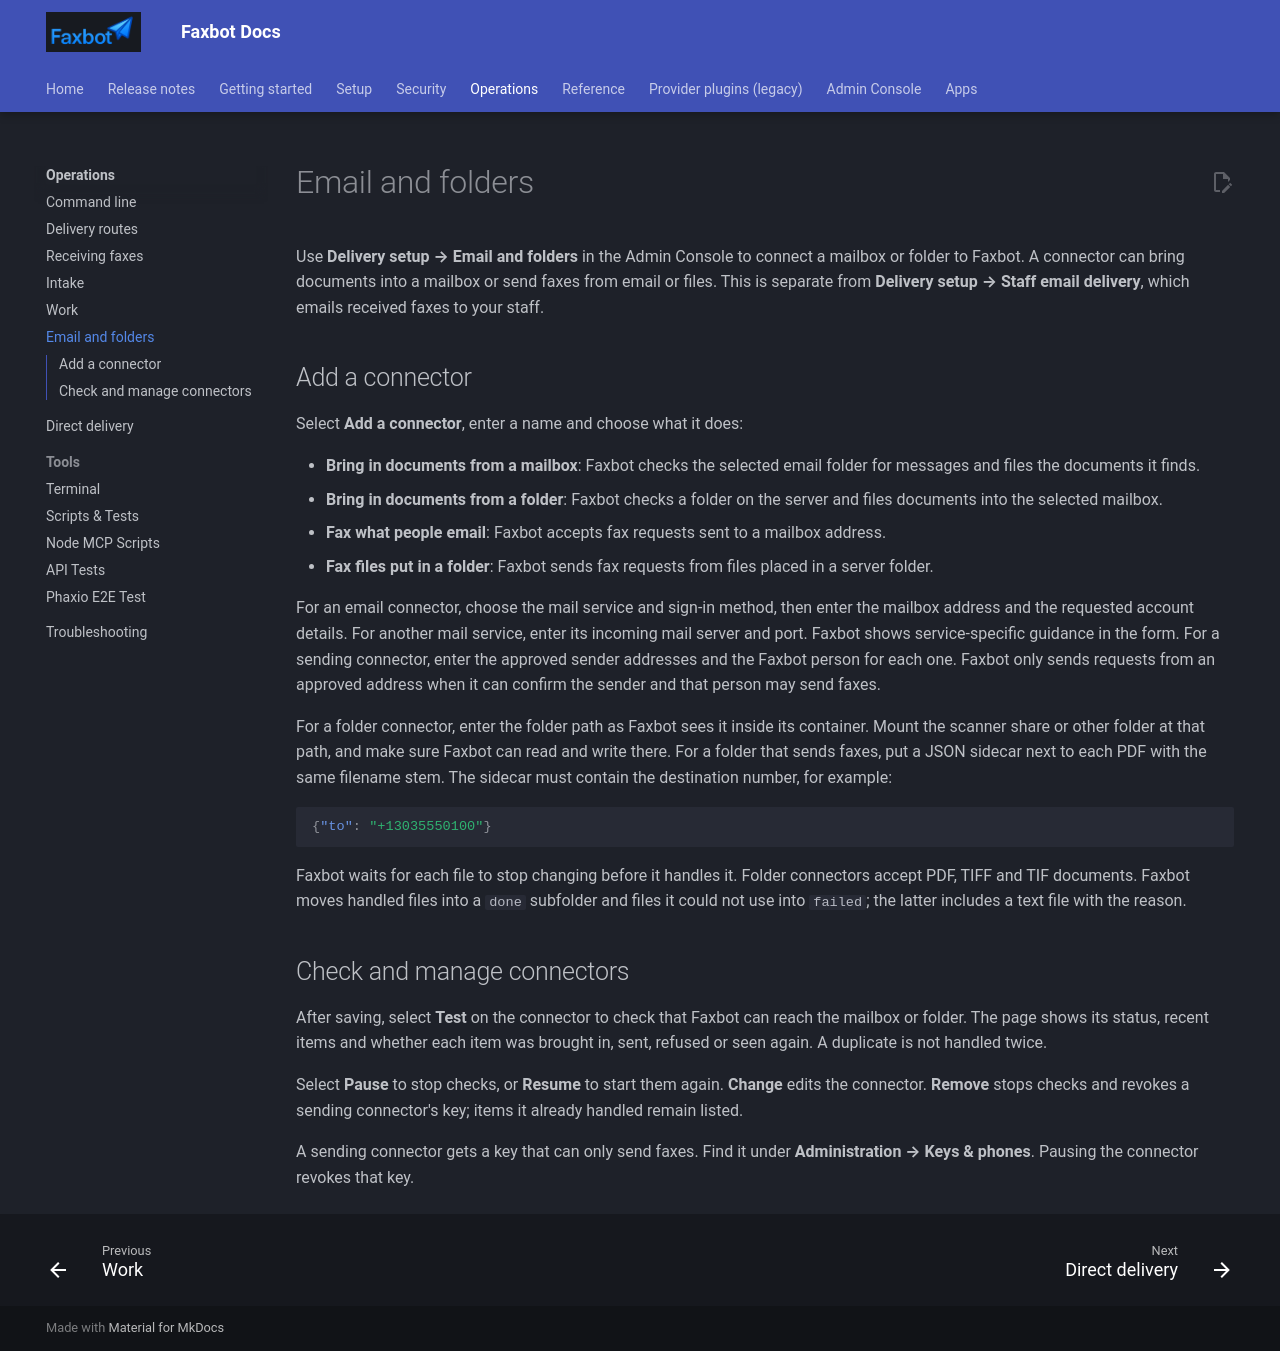

repository: DMontgomery40/Faxbot · page: b0de8fe47a66b0b0ad154b6404a89b6595f60913/operations/connectors/index.html · generator: mkdocs

# Email and folders

Use **Delivery setup → Email and folders** in the Admin Console to connect a mailbox or folder to Faxbot. A connector can bring documents into a mailbox or send faxes from email or files. This is separate from **Delivery setup → Staff email delivery**, which emails received faxes to your staff.

## Add a connector

Select **Add a connector**, enter a name and choose what it does:

- **Bring in documents from a mailbox**: Faxbot checks the selected email folder for messages and files the documents it finds.
- **Bring in documents from a folder**: Faxbot checks a folder on the server and files documents into the selected mailbox.
- **Fax what people email**: Faxbot accepts fax requests sent to a mailbox address.
- **Fax files put in a folder**: Faxbot sends fax requests from files placed in a server folder.

For an email connector, choose the mail service and sign-in method, then enter the mailbox address and the requested account details. For another mail service, enter its incoming mail server and port. Faxbot shows service-specific guidance in the form. For a sending connector, enter the approved sender addresses and the Faxbot person for each one. Faxbot only sends requests from an approved address when it can confirm the sender and that person may send faxes.

For a folder connector, enter the folder path as Faxbot sees it inside its container. Mount the scanner share or other folder at that path, and make sure Faxbot can read and write there. For a folder that sends faxes, put a JSON sidecar next to each PDF with the same filename stem. The sidecar must contain the destination number, for example:

```json
{"to": "+13035550100"}
```

Faxbot waits for each file to stop changing before it handles it. Folder connectors accept PDF, TIFF and TIF documents. Faxbot moves handled files into a `done` subfolder and files it could not use into `failed`; the latter includes a text file with the reason.

## Check and manage connectors

After saving, select **Test** on the connector to check that Faxbot can reach the mailbox or folder. The page shows its status, recent items and whether each item was brought in, sent, refused or seen again. A duplicate is not handled twice.

Select **Pause** to stop checks, or **Resume** to start them again. **Change** edits the connector. **Remove** stops checks and revokes a sending connector's key; items it already handled remain listed.

A sending connector gets a key that can only send faxes. Find it under **Administration → Keys & phones**. Pausing the connector revokes that key.
